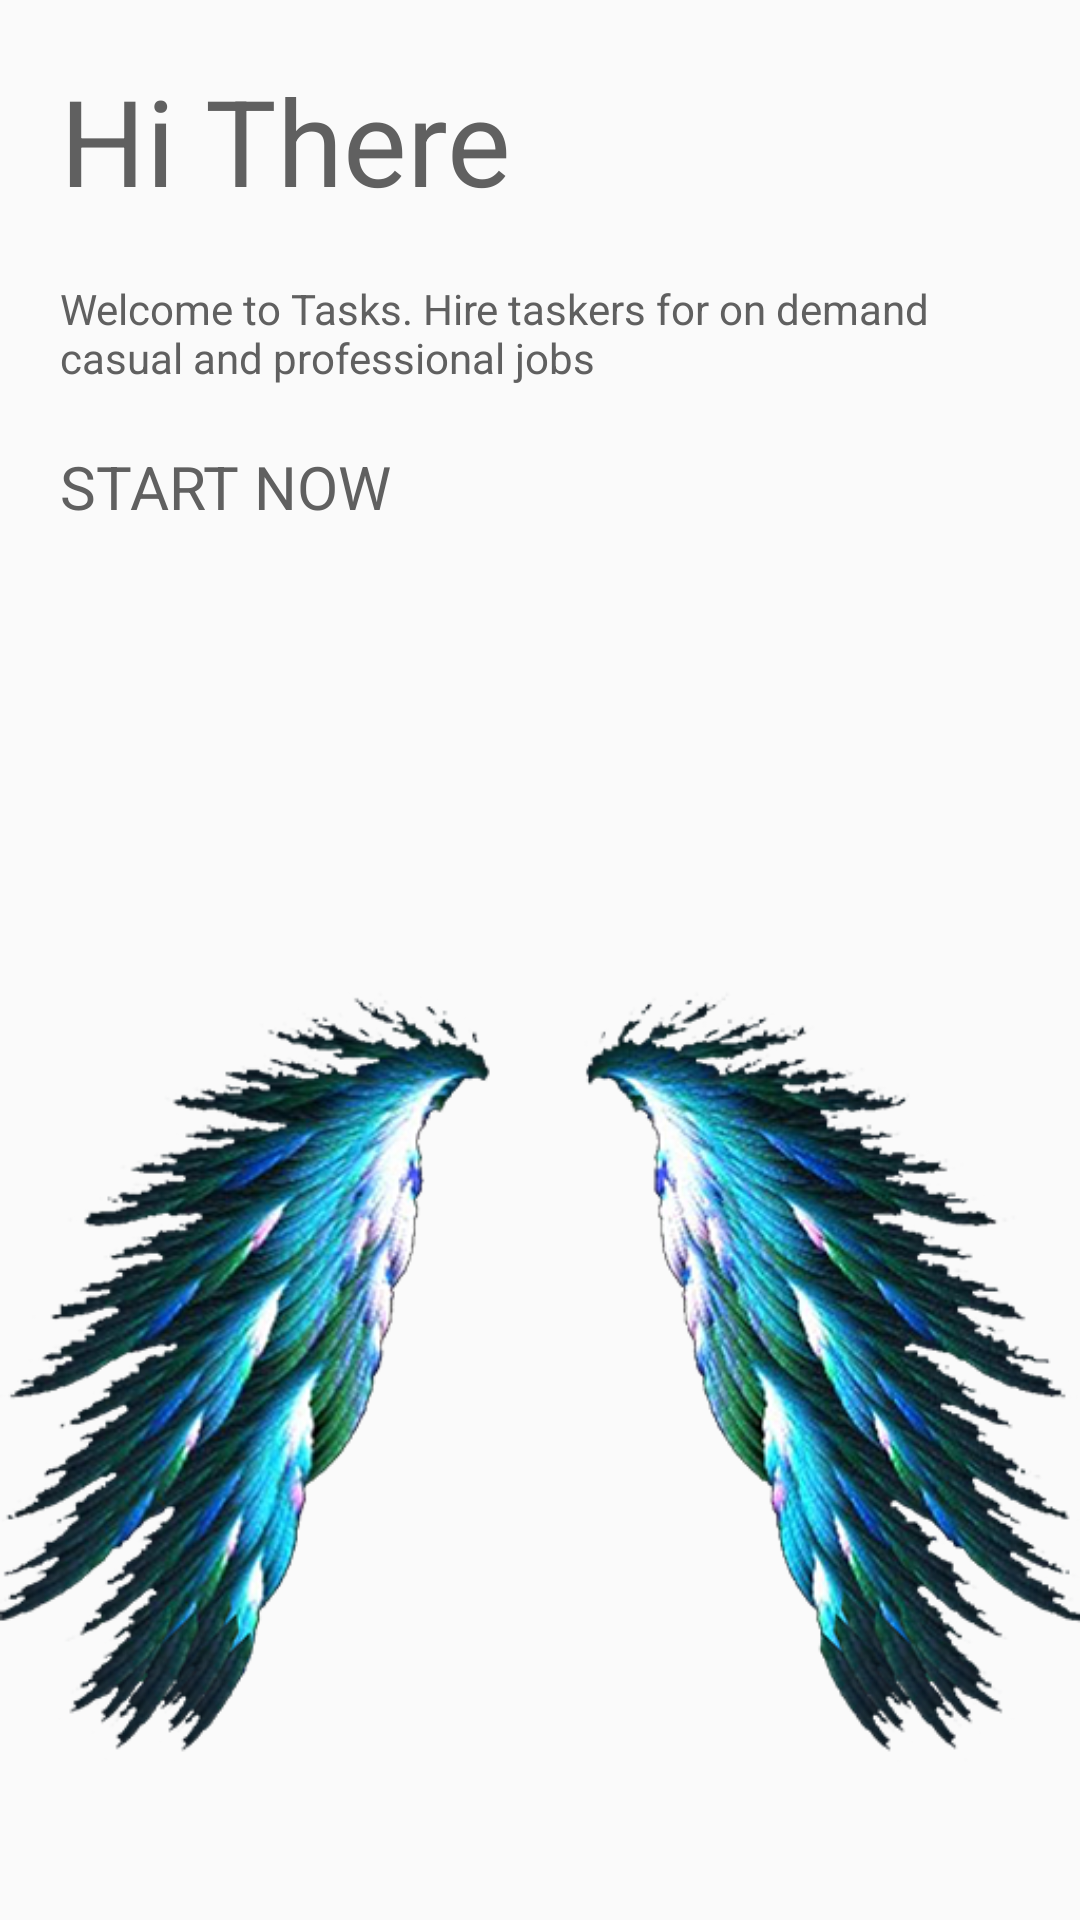

Reconstruct the res/layout file that produces this screen, plus the resources it refers to.
<!-- AndroidManifest.xml: application theme AppCustomTheme.NoActionBar -->
<!-- res/layout/activity_register.xml -->
<?xml version="1.0" encoding="utf-8"?>
<androidx.constraintlayout.widget.ConstraintLayout xmlns:android="http://schemas.android.com/apk/res/android"
    xmlns:app="http://schemas.android.com/apk/res-auto"
    xmlns:tools="http://schemas.android.com/tools"
    android:layout_width="match_parent"
    android:layout_height="match_parent"
    tools:context=".RegisterActivity">

    <androidx.appcompat.widget.AppCompatTextView
        android:id="@+id/greetings"
        android:layout_width="0dp"
        android:layout_height="wrap_content"
        android:layout_marginStart="20dp"
        android:layout_marginTop="20dp"
        android:layout_marginEnd="20dp"
        android:fontFamily="cursive"
        android:text="Hi There"
        android:textColor="#606060"
        android:textSize="40sp"
        app:layout_constraintEnd_toEndOf="parent"
        app:layout_constraintStart_toStartOf="parent"
        app:layout_constraintTop_toTopOf="parent" />


    <androidx.appcompat.widget.AppCompatTextView
        android:id="@+id/description"
        android:layout_width="0dp"
        android:layout_height="wrap_content"
        android:layout_marginStart="20dp"
        android:layout_marginTop="20dp"
        android:layout_marginEnd="20dp"
        android:text="Welcome to Tasks. Hire taskers for on demand casual and professional jobs"
        android:textColor="#606060"
        app:layout_constraintEnd_toEndOf="parent"
        app:layout_constraintStart_toStartOf="parent"
        app:layout_constraintTop_toBottomOf="@id/greetings" />


    <androidx.appcompat.widget.AppCompatTextView
        android:id="@+id/join"
        android:layout_width="0dp"
        android:layout_height="wrap_content"
        android:layout_marginStart="20dp"
        android:layout_marginTop="20dp"
        android:layout_marginEnd="20dp"
        android:text="START NOW"
        android:textColor="#606060"
        android:textSize="20sp"
        app:layout_constraintEnd_toEndOf="parent"
        app:layout_constraintStart_toStartOf="parent"
        app:layout_constraintTop_toBottomOf="@id/description" />

    <androidx.appcompat.widget.AppCompatImageView
        android:layout_width="match_parent"
        android:layout_height="wrap_content"
        android:scaleType="fitEnd"
        android:src="@drawable/logo"
        app:layout_constraintBottom_toBottomOf="parent"
        app:layout_constraintEnd_toEndOf="parent"
        app:layout_constraintStart_toStartOf="parent" />

    <ScrollView
        android:id="@+id/phoneVerificationScreen"
        android:layout_width="match_parent"
        android:layout_height="match_parent"
        android:background="@color/colorWhite"
        android:visibility="gone">

        <androidx.constraintlayout.widget.ConstraintLayout
            android:layout_width="match_parent"
            android:layout_height="wrap_content">

            <androidx.appcompat.widget.AppCompatImageView
                android:id="@+id/phoneVerificationImage"
                android:layout_width="50dp"
                android:layout_height="50dp"
                android:layout_marginTop="50dp"
                android:scaleType="centerCrop"
                android:src="@drawable/phone_verification"
                app:layout_constraintEnd_toEndOf="parent"
                app:layout_constraintStart_toStartOf="parent"
                app:layout_constraintTop_toTopOf="parent" />

            <androidx.appcompat.widget.AppCompatTextView
                android:id="@+id/verificationtextOne"
                android:layout_width="wrap_content"
                android:layout_height="wrap_content"
                android:layout_marginTop="20dp"
                android:text="Verify Your Number"
                android:textColor="#606060"
                android:textSize="30sp"
                android:textStyle="bold"
                app:layout_constraintEnd_toEndOf="parent"
                app:layout_constraintStart_toStartOf="parent"
                app:layout_constraintTop_toBottomOf="@id/phoneVerificationImage" />

            <androidx.appcompat.widget.AppCompatTextView
                android:id="@+id/verificationtextTwo"
                android:layout_width="wrap_content"
                android:layout_height="wrap_content"
                android:layout_marginTop="20dp"
                android:text="Please enter your phone number below to proceed"
                android:textColor="#606060"
                app:layout_constraintEnd_toEndOf="@id/verificationtextOne"
                app:layout_constraintStart_toStartOf="@id/verificationtextOne"
                app:layout_constraintTop_toBottomOf="@id/verificationtextOne" />

            <com.hbb20.CountryCodePicker
                android:id="@+id/country_code"
                android:layout_width="wrap_content"
                android:layout_height="wrap_content"
                android:layout_marginTop="20dp"
                android:onClick="onCountryPickerClick"
                app:ccpDialog_showCloseIcon="true"
                app:ccp_autoDetectCountry="true"
                app:ccp_countryAutoDetectionPref="SIM_LOCALE_NETWORK"
                app:ccp_hintExampleNumber="true"
                app:ccp_showArrow="false"
                app:ccp_showNameCode="false"
                app:layout_constraintStart_toStartOf="@id/verificationtextTwo"
                app:layout_constraintTop_toBottomOf="@+id/verificationtextTwo" />

            <EditText
                android:id="@+id/userphone"
                android:layout_width="0dp"
                android:layout_height="wrap_content"
                android:layout_marginTop="20dp"
                android:hint="Your phone number here"
                android:inputType="phone"
                android:textColorHint="#dddddd"
                app:layout_constraintEnd_toEndOf="@id/verificationtextTwo"
                app:layout_constraintStart_toEndOf="@+id/country_code"
                app:layout_constraintTop_toBottomOf="@+id/verificationtextTwo" />

            <androidx.appcompat.widget.AppCompatTextView
                android:id="@+id/sendPhone"
                android:layout_width="0dp"
                android:layout_height="wrap_content"
                android:layout_marginTop="20dp"
                android:background="@color/colorPrimary"
                android:gravity="center"
                android:paddingTop="10dp"
                android:paddingBottom="10dp"
                android:text="SEND"
                android:textColor="@color/colorWhite"
                android:textSize="20sp"
                android:textStyle="bold"
                app:layout_constraintEnd_toEndOf="@id/userphone"
                app:layout_constraintStart_toStartOf="@id/country_code"
                app:layout_constraintTop_toBottomOf="@id/userphone" />
        </androidx.constraintlayout.widget.ConstraintLayout>
    </ScrollView>
</androidx.constraintlayout.widget.ConstraintLayout>
<!-- resources referenced by this layout -->
<resources>
  <color name="colorPrimary">#27337D</color>
  <color name="colorWhite">#FFFFFF</color>
  <!-- drawable logo: png bitmap (drawable, 241716 bytes) -->
  <style name="AppCustomTheme.NoActionBar" parent="Theme.AppCompat.Light.NoActionBar">
          <item name="colorPrimary">@color/colorPrimary</item>
          <item name="colorPrimaryDark">@color/colorPrimaryDark</item>
          <item name="colorAccent">@color/colorAccent</item>
          <item name="windowActionBar">false</item>
          <item name="windowNoTitle">true</item>
          <item name="android:windowFullscreen">false</item>
          <item name="android:textColor">@color/colorPrimary</item>
          <item name="fontFamily">@font/nunito_regular</item>
      </style>
  <color name="colorPrimaryDark">#212B66</color>
  <color name="colorAccent">#FBA804</color>
</resources>
